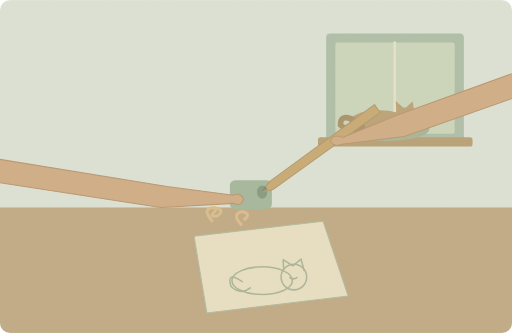
t = 0.00 s
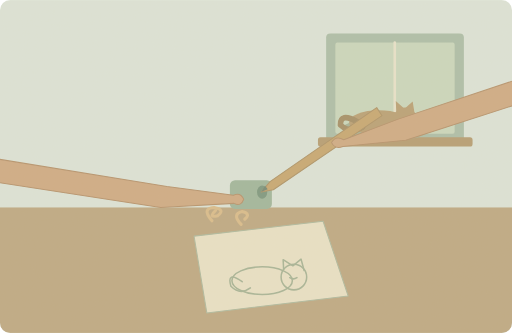
t = 1.25 s
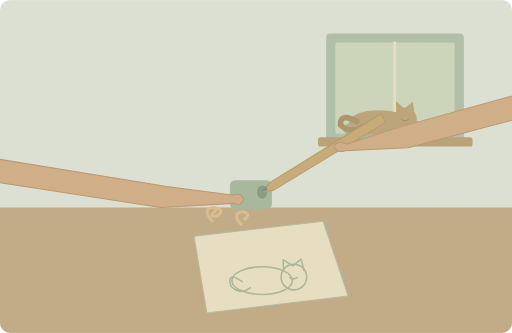
t = 3.75 s
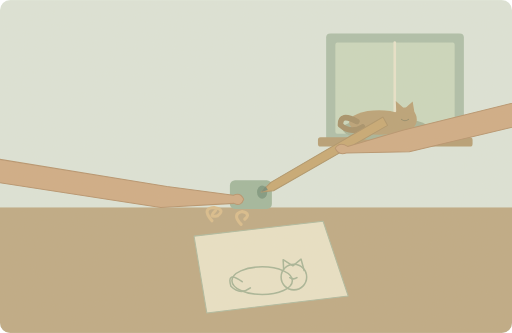
t = 5.00 s
t = 6.25 s: frame unchanged from t = 3.75 s, image omitted
t = 8.75 s: frame unchanged from t = 1.25 s, image omitted

The animated SVG that drew these frames (rendered in a browser with its animation timeline set to each time). Animation: 1 SMIL element (animateTransform=1); one cycle of 10.00 s, repeats indefinitely.

<svg xmlns="http://www.w3.org/2000/svg" width="1000" height="650" viewBox="0 0 1000 650" role="img" aria-labelledby="title desc"><title id="title">单词小故事</title><desc id="desc">She sharpened her pencil before sketching the sleeping cat.</desc><metadata>{"wordId": "pencil", "dailyExample": "She sharpened her pencil before sketching the sleeping cat.", "source": "https://github.com/go1app/word-atlas/blob/main/public/atlas/entries/6.json", "attribution": "Word Atlas contributors — CC BY 4.0", "license": "https://creativecommons.org/licenses/by/4.0/", "changes": "New original vector animation interpreting the daily example.", "durationSeconds": 10}</metadata><defs><clipPath id="frame"><rect width="1000" height="650" rx="20"/></clipPath><filter id="paper"><feTurbulence type="fractalNoise" baseFrequency=".74" numOctaves="3" stitchTiles="stitch"/><feColorMatrix type="saturate" values="0"/><feComponentTransfer><feFuncA type="linear" slope=".065"/></feComponentTransfer><feBlend in="SourceGraphic" mode="soft-light"/></filter><filter id="glow" x="-100%" y="-100%" width="300%" height="300%"><feGaussianBlur stdDeviation="8"/></filter></defs><g clip-path="url(#frame)"><rect x="0" y="0" width="1000" height="650" rx="0" fill="#dce5da" /><rect x="0" y="405" width="1000" height="245" rx="0" fill="#bda883" /><rect x="637" y="65" width="269" height="214" rx="8" fill="#acbea9" /><rect x="655" y="83" width="233" height="178" rx="4" fill="#cad8be" /><path d="M771 83V261" fill="none" stroke="#e8e4cc" stroke-width="5" stroke-linecap="round" stroke-linejoin="round" /><rect x="621" y="268" width="302" height="18" rx="5" fill="#b59d73" /><ellipse cx="754" cy="252" rx="85" ry="23" fill="#a6b398"/><ellipse cx="740" cy="239" rx="58" ry="24" fill="#b9a075"/><path d="M697 237q-33 -18 -32 7q20 18 43 4" fill="none" stroke="#a38e67" stroke-width="11" stroke-linecap="round" stroke-linejoin="round" /><circle cx="791" cy="233" r="23" fill="#b9a075" /><path d="M774 218l-1 -21 17 15 16 -14 4 25Z" fill="#b9a075" stroke="none" stroke-width="2" stroke-linecap="round" stroke-linejoin="round" /><path d="M784 233q7 5 14 0" fill="none" stroke="#8f8766" stroke-width="2" stroke-linecap="round" stroke-linejoin="round" /><path d="M379 461L631 432 680 578 404 611Z" fill="#e9e2c8" stroke="#aeba9f" stroke-width="2" stroke-linecap="round" stroke-linejoin="round" /><ellipse cx="512" cy="548" rx="59" ry="27" fill="none" stroke="#a6b497" stroke-width="3"/><circle cx="574" cy="541" r="25" fill="none" stroke="#a6b497" stroke-width="3"/><path d="M554 526l-1 -19 19 12 16 -13 6 22M473 550Q442 528 451 559Q469 577 489 562M566 542q7 5 14 0" fill="none" stroke="#a6b497" stroke-width="3" stroke-linecap="round" stroke-linejoin="round" /><rect x="449" y="352" width="82" height="56" rx="10" fill="#9fb69d" /><ellipse cx="512" cy="375" rx="10" ry="13" fill="#7b977f"/><path d="M-300 285L-50 303 326 364 456 381Q470 375 476 389Q471 404 457 397L314 405 -62 347 -300 330Z" fill="#cfaa84" stroke="#b5926c" stroke-width="2" stroke-linecap="round" stroke-linejoin="round" /><g><animateTransform attributeName="transform" type="rotate" values="-3 510 375;3 510 375;-3 510 375" keyTimes="0;.5;1" dur="10s" repeatCount="indefinite"/><path d="M510 375L528 355 740 216 750 232 534 371Z" fill="#c6a771" stroke="#ad9368" stroke-width="2" stroke-linecap="round" stroke-linejoin="round" /><path d="M510 375l8 -12 5 7Z" fill="#718775" stroke="none" stroke-width="2" stroke-linecap="round" stroke-linejoin="round" /><path d="M1300 130L1010 170 780 240 674 277Q658 268 650 282Q657 296 672 290L795 281 1023 214 1300 175Z" fill="#cfaa84" stroke="#b5926c" stroke-width="2" stroke-linecap="round" stroke-linejoin="round" /></g><path d="M414 431q-21 -24 4 -26q23 4 7 16q-19 5 -4 -10M471 438q-19 -20 2 -25q18 4 5 15" fill="none" stroke="#d9bc8b" stroke-width="6" stroke-linecap="round" stroke-linejoin="round" /><rect width="1000" height="650" fill="#ddc8a0" opacity=".14" filter="url(#paper)" pointer-events="none"/></g></svg>
